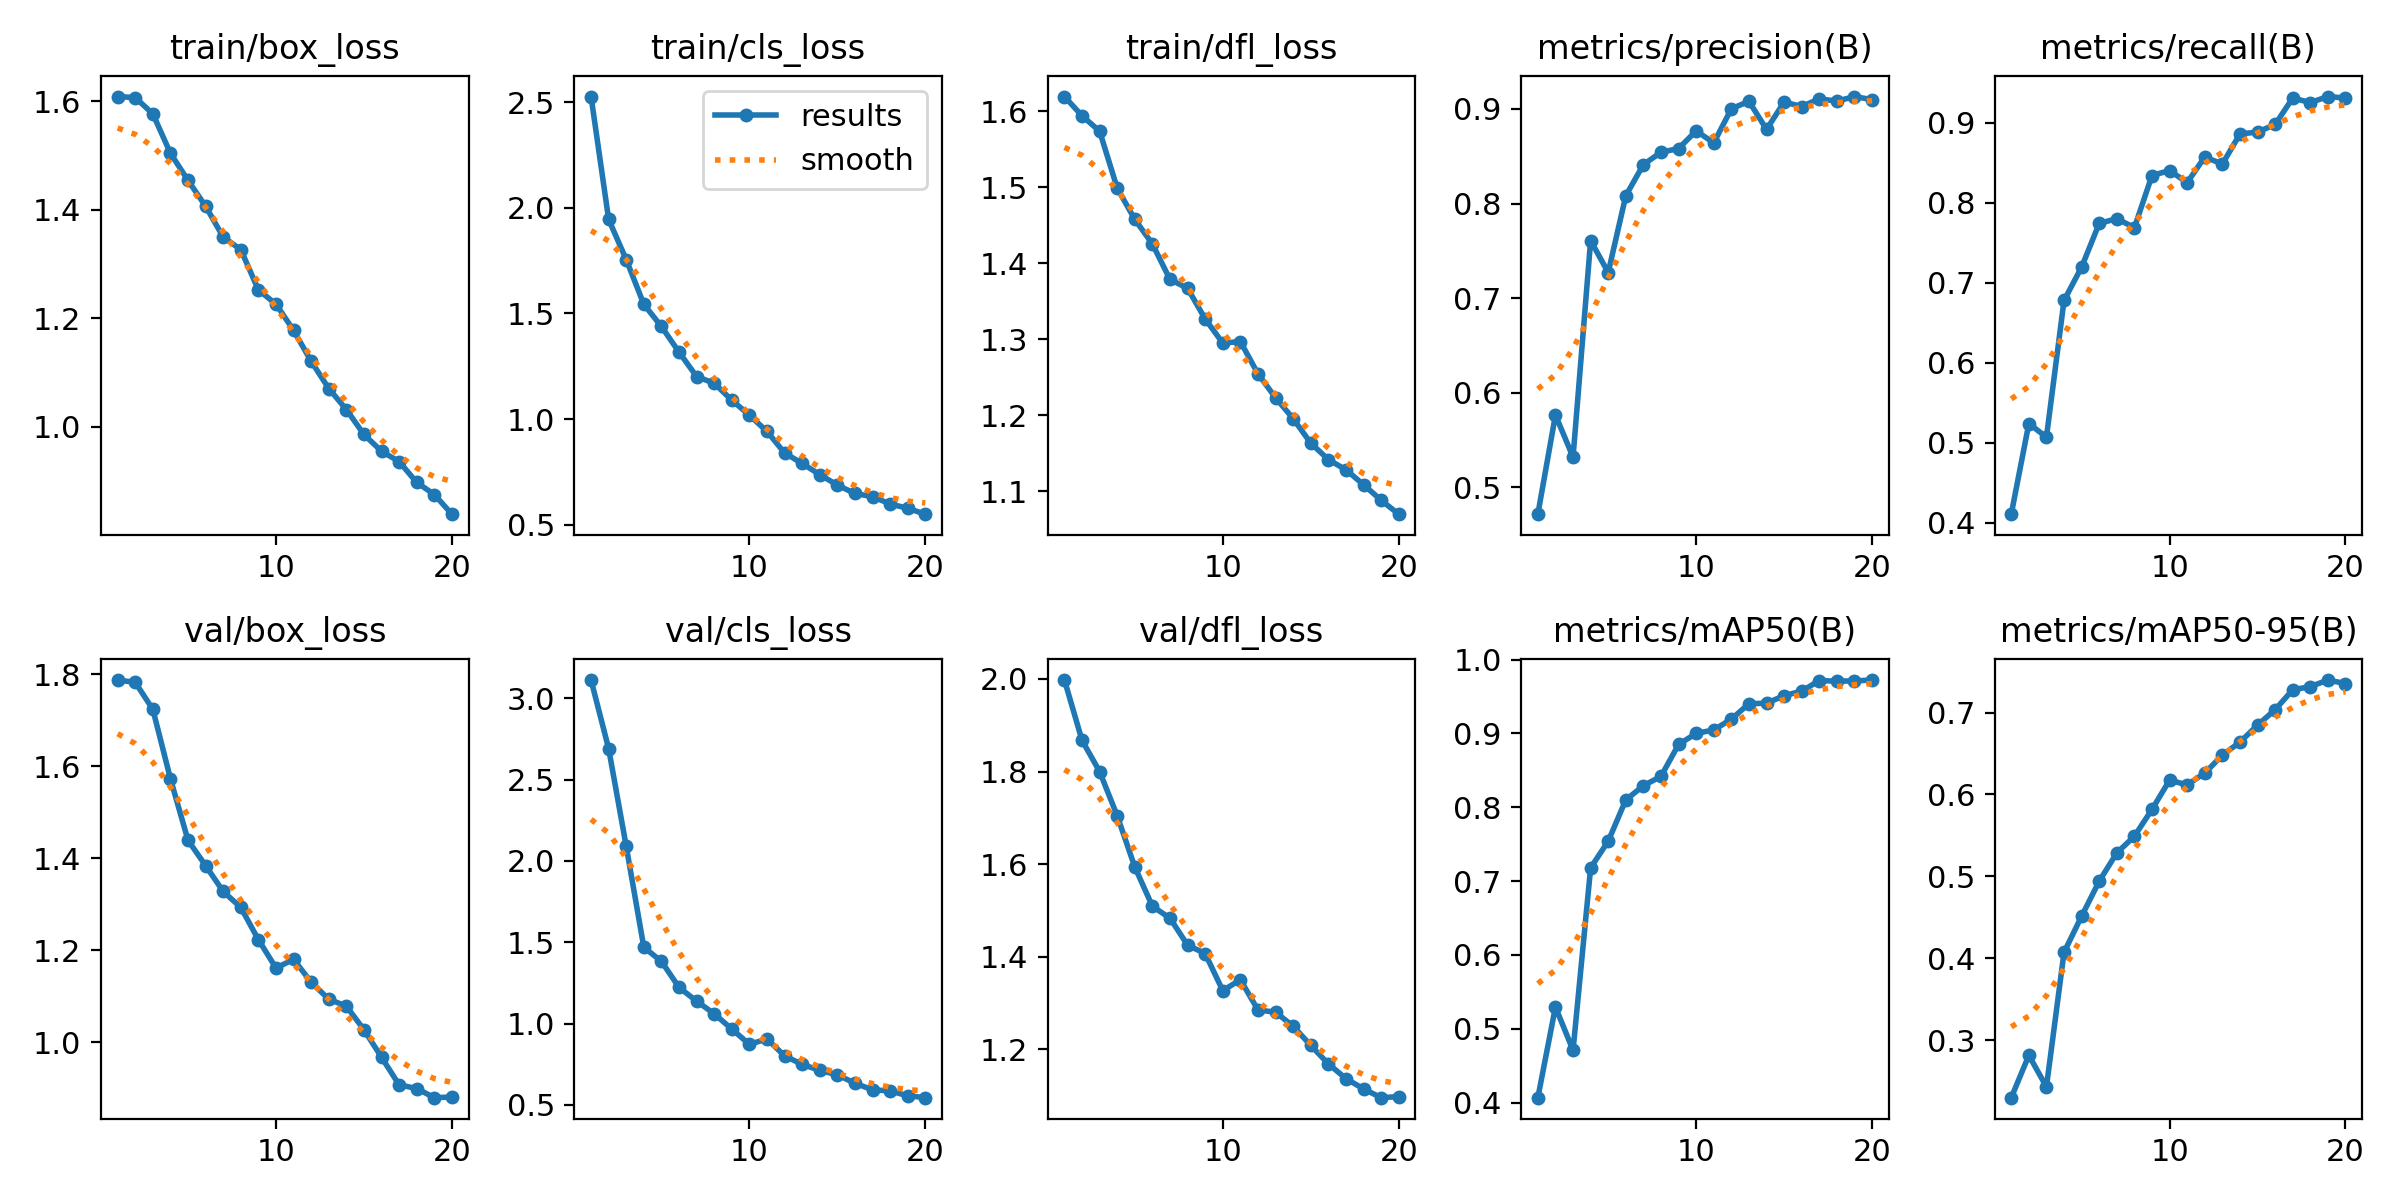

Values plotted in this chart, from the file beside it:
epoch, time, train/box_loss, train/cls_loss, train/dfl_loss, metrics/precision(B), metrics/recall(B), metrics/mAP50(B), metrics/mAP50-95(B), val/box_loss, val/cls_loss, val/dfl_loss, lr/pg0, lr/pg1, lr/pg2
1, 56.86, 1.609, 2.527, 1.62, 0.4718, 0.4108, 0.4066, 0.2296, 1.787, 3.112, 1.998, 0.0006636, 0.0006636, 0.0006636
2, 115.8, 1.607, 1.945, 1.594, 0.5766, 0.5241, 0.5294, 0.2813, 1.782, 2.69, 1.867, 0.001264, 0.001264, 0.001264
3, 177.4, 1.577, 1.755, 1.574, 0.5321, 0.5071, 0.4708, 0.2428, 1.724, 2.089, 1.8, 0.001799, 0.001799, 0.001799
4, 242.4, 1.505, 1.543, 1.499, 0.7609, 0.678, 0.7179, 0.4071, 1.573, 1.469, 1.704, 0.001703, 0.001703, 0.001703
5, 307.4, 1.454, 1.438, 1.458, 0.7271, 0.7197, 0.7541, 0.4513, 1.439, 1.382, 1.594, 0.001604, 0.001604, 0.001604
6, 372.8, 1.407, 1.317, 1.426, 0.8083, 0.7743, 0.81, 0.494, 1.384, 1.222, 1.509, 0.001505, 0.001505, 0.001505
7, 438.1, 1.35, 1.202, 1.379, 0.8412, 0.7803, 0.8292, 0.5285, 1.328, 1.138, 1.483, 0.001406, 0.001406, 0.001406
8, 504.5, 1.327, 1.17, 1.367, 0.8542, 0.769, 0.8419, 0.5489, 1.293, 1.06, 1.425, 0.001307, 0.001307, 0.001307
9, 570.9, 1.253, 1.09, 1.327, 0.8582, 0.8342, 0.8851, 0.5817, 1.223, 0.9663, 1.407, 0.001208, 0.001208, 0.001208
10, 637.8, 1.226, 1.019, 1.295, 0.8769, 0.8405, 0.9001, 0.6174, 1.161, 0.8722, 1.327, 0.001109, 0.001109, 0.001109
11, 737.8, 1.178, 0.9416, 1.297, 0.8641, 0.8253, 0.9048, 0.6117, 1.18, 0.9054, 1.351, 0.00101, 0.00101, 0.00101
12, 805.2, 1.121, 0.8402, 1.255, 0.9002, 0.8574, 0.9194, 0.6261, 1.131, 0.8014, 1.285, 0.000911, 0.000911, 0.000911
13, 872.5, 1.071, 0.79, 1.223, 0.908, 0.8485, 0.9403, 0.6479, 1.094, 0.7488, 1.28, 0.000812, 0.000812, 0.000812
14, 939.5, 1.032, 0.7375, 1.196, 0.8783, 0.8862, 0.941, 0.6639, 1.079, 0.7122, 1.25, 0.000713, 0.000713, 0.000713
15, 1007, 0.9861, 0.6876, 1.164, 0.9073, 0.8886, 0.9513, 0.6846, 1.027, 0.6847, 1.209, 0.000614, 0.000614, 0.000614
16, 1075, 0.9551, 0.648, 1.142, 0.9025, 0.898, 0.9574, 0.7035, 0.9674, 0.633, 1.169, 0.000515, 0.000515, 0.000515
17, 1143, 0.9361, 0.6329, 1.128, 0.9107, 0.9311, 0.9717, 0.7278, 0.9074, 0.5927, 1.137, 0.000416, 0.000416, 0.000416
18, 1211, 0.8976, 0.5985, 1.109, 0.9083, 0.9255, 0.9708, 0.7317, 0.8995, 0.5855, 1.115, 0.000317, 0.000317, 0.000317
19, 1280, 0.8753, 0.5777, 1.088, 0.9131, 0.933, 0.9713, 0.7397, 0.8796, 0.5563, 1.096, 0.000218, 0.000218, 0.000218
20, 1350, 0.8391, 0.55, 1.07, 0.9098, 0.9311, 0.9724, 0.7355, 0.881, 0.5443, 1.098, 0.000119, 0.000119, 0.000119
